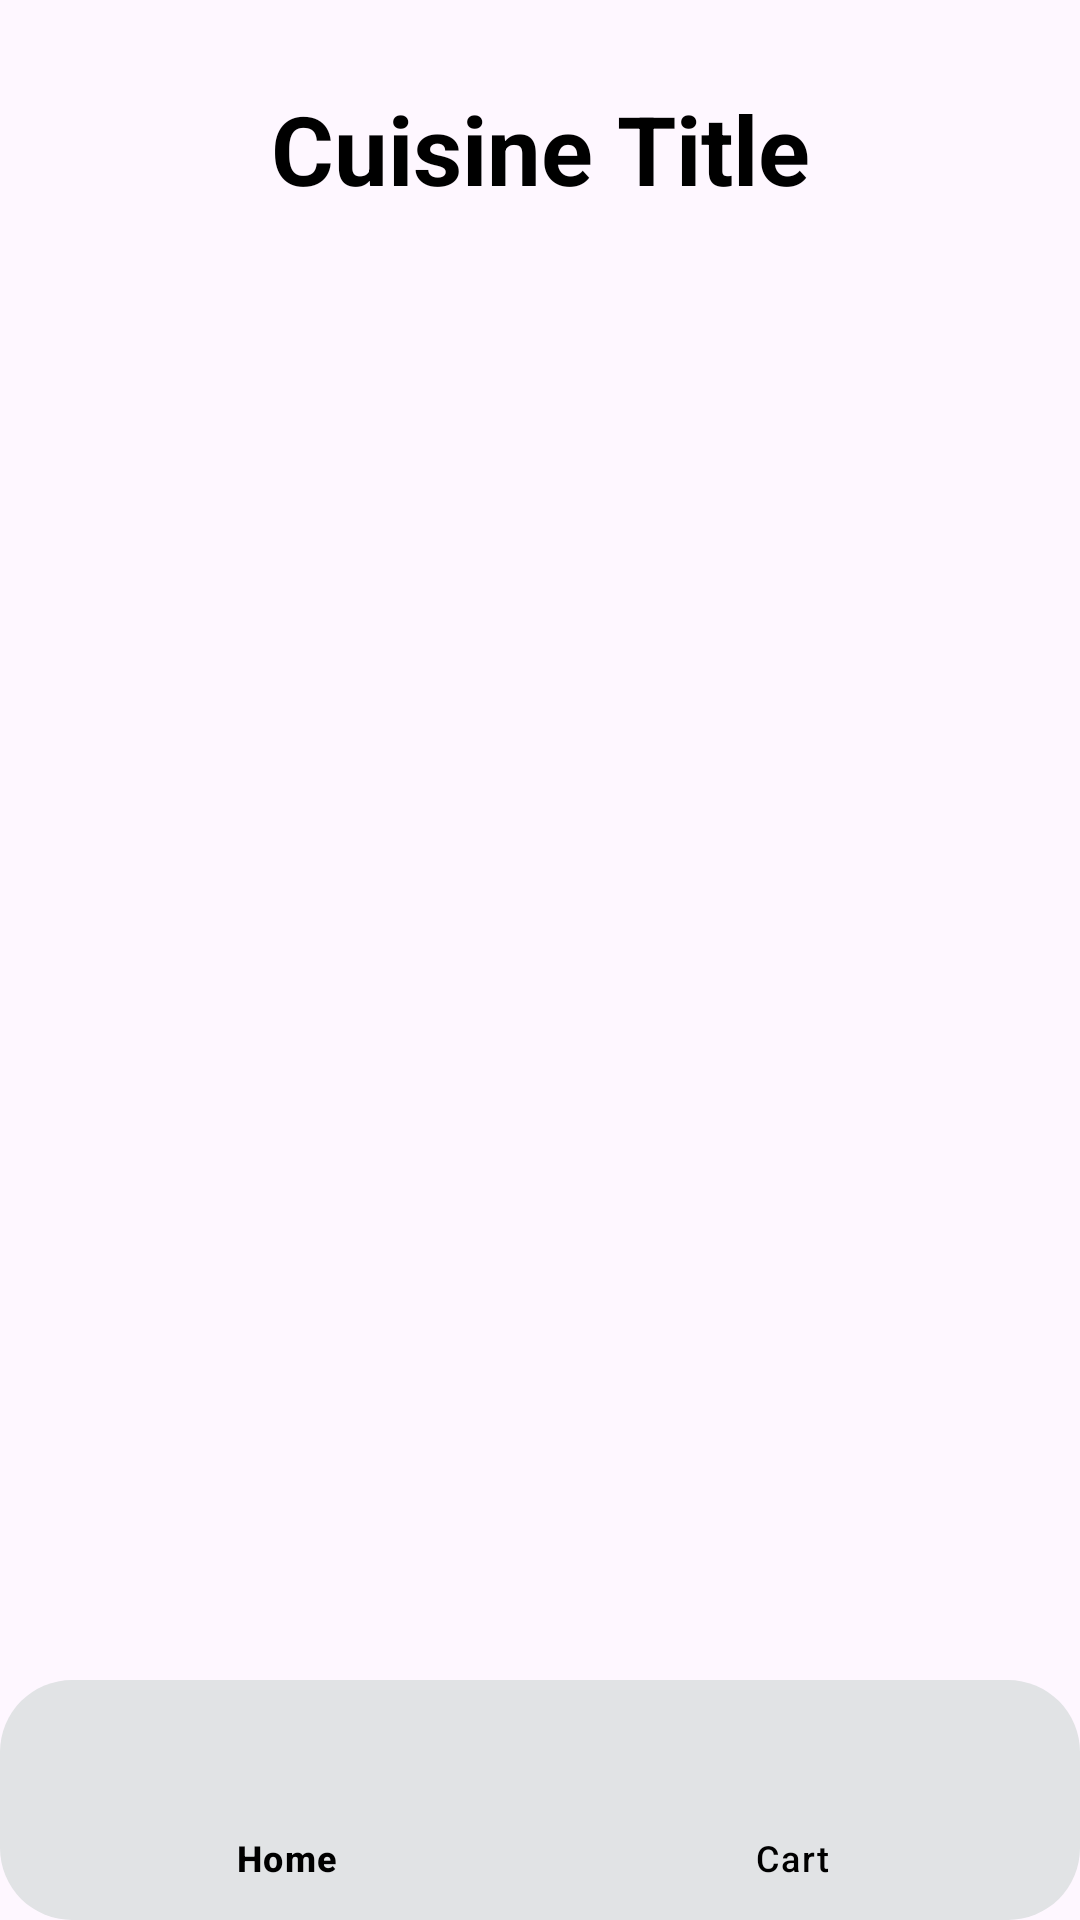

The Android layout XML behind this screen, and the referenced resources:
<!-- AndroidManifest.xml: application theme Theme.DishDelight -->
<!-- res/layout/activity_cuisine.xml -->
<?xml version="1.0" encoding="utf-8"?>
<androidx.constraintlayout.widget.ConstraintLayout xmlns:android="http://schemas.android.com/apk/res/android"
    xmlns:app="http://schemas.android.com/apk/res-auto"
    xmlns:tools="http://schemas.android.com/tools"
    android:id="@+id/main"
    android:layout_width="match_parent"
    android:layout_height="match_parent"
    tools:context=".CuisineActivity">

    <TextView
        android:id="@+id/tvCuisineTitle"
        android:layout_width="wrap_content"
        android:layout_height="wrap_content"
        android:layout_marginTop="28dp"
        android:text="Cuisine Title"
        android:textSize="32sp"
        android:textColor="@color/black"
        android:textStyle="bold"
        app:layout_constraintEnd_toEndOf="parent"
        app:layout_constraintHorizontal_bias="0.5"
        app:layout_constraintStart_toStartOf="parent"
        app:layout_constraintTop_toTopOf="parent" />

    <ScrollView
        android:layout_width="match_parent"
        android:layout_height="0dp"
        android:layout_marginTop="20sp"
        android:padding="8dp"
        app:layout_constraintBottom_toTopOf="@+id/navigationnnnn"
        app:layout_constraintEnd_toEndOf="parent"
        app:layout_constraintStart_toStartOf="parent"
        app:layout_constraintTop_toBottomOf="@+id/tvCuisineTitle">

        <LinearLayout
            android:id="@+id/containerSelectedCuisines"
            android:layout_width="match_parent"
            android:layout_height="wrap_content"
            android:orientation="vertical">


            
        </LinearLayout>

    </ScrollView>

    <com.google.android.material.bottomnavigation.BottomNavigationView
        android:layout_width="0dp"
        android:id="@+id/navigationnnnn"
        android:layout_height="wrap_content"
        app:layout_constraintBottom_toBottomOf="parent"
        app:layout_constraintEnd_toEndOf="parent"
        app:layout_constraintStart_toStartOf="parent"
        android:layout_marginTop="10dp"
        android:elevation="6dp"
        app:itemIconTint="@null"
        app:itemTextColor="@color/black"
        app:labelVisibilityMode="labeled"
        android:background="@drawable/bg_nav_bar"
        app:menu="@menu/bottom_navigation" />

</androidx.constraintlayout.widget.ConstraintLayout>
<!-- resources referenced by this layout -->
<resources>
  <!-- drawable bg_nav_bar (drawable) -->
  <?xml version="1.0" encoding="utf-8"?>
  <shape xmlns:android="http://schemas.android.com/apk/res/android"
      android:shape="rectangle">
      <solid android:color="@color/material_dynamic_neutral90"/>
      <corners android:radius="24dp"/>
      <padding android:left="8dp" android:right="8dp" />
  </shape>
  <style name="Theme.DishDelight" parent="Base.Theme.DishDelight" />
  <style name="Base.Theme.DishDelight" parent="Theme.Material3.DayNight.NoActionBar">
          
          
      </style>
  <!-- not gathered from this repository: default colours our renderer supplied (Android Studio template values) -->
  <color name="black">#FF000000</color>
</resources>
